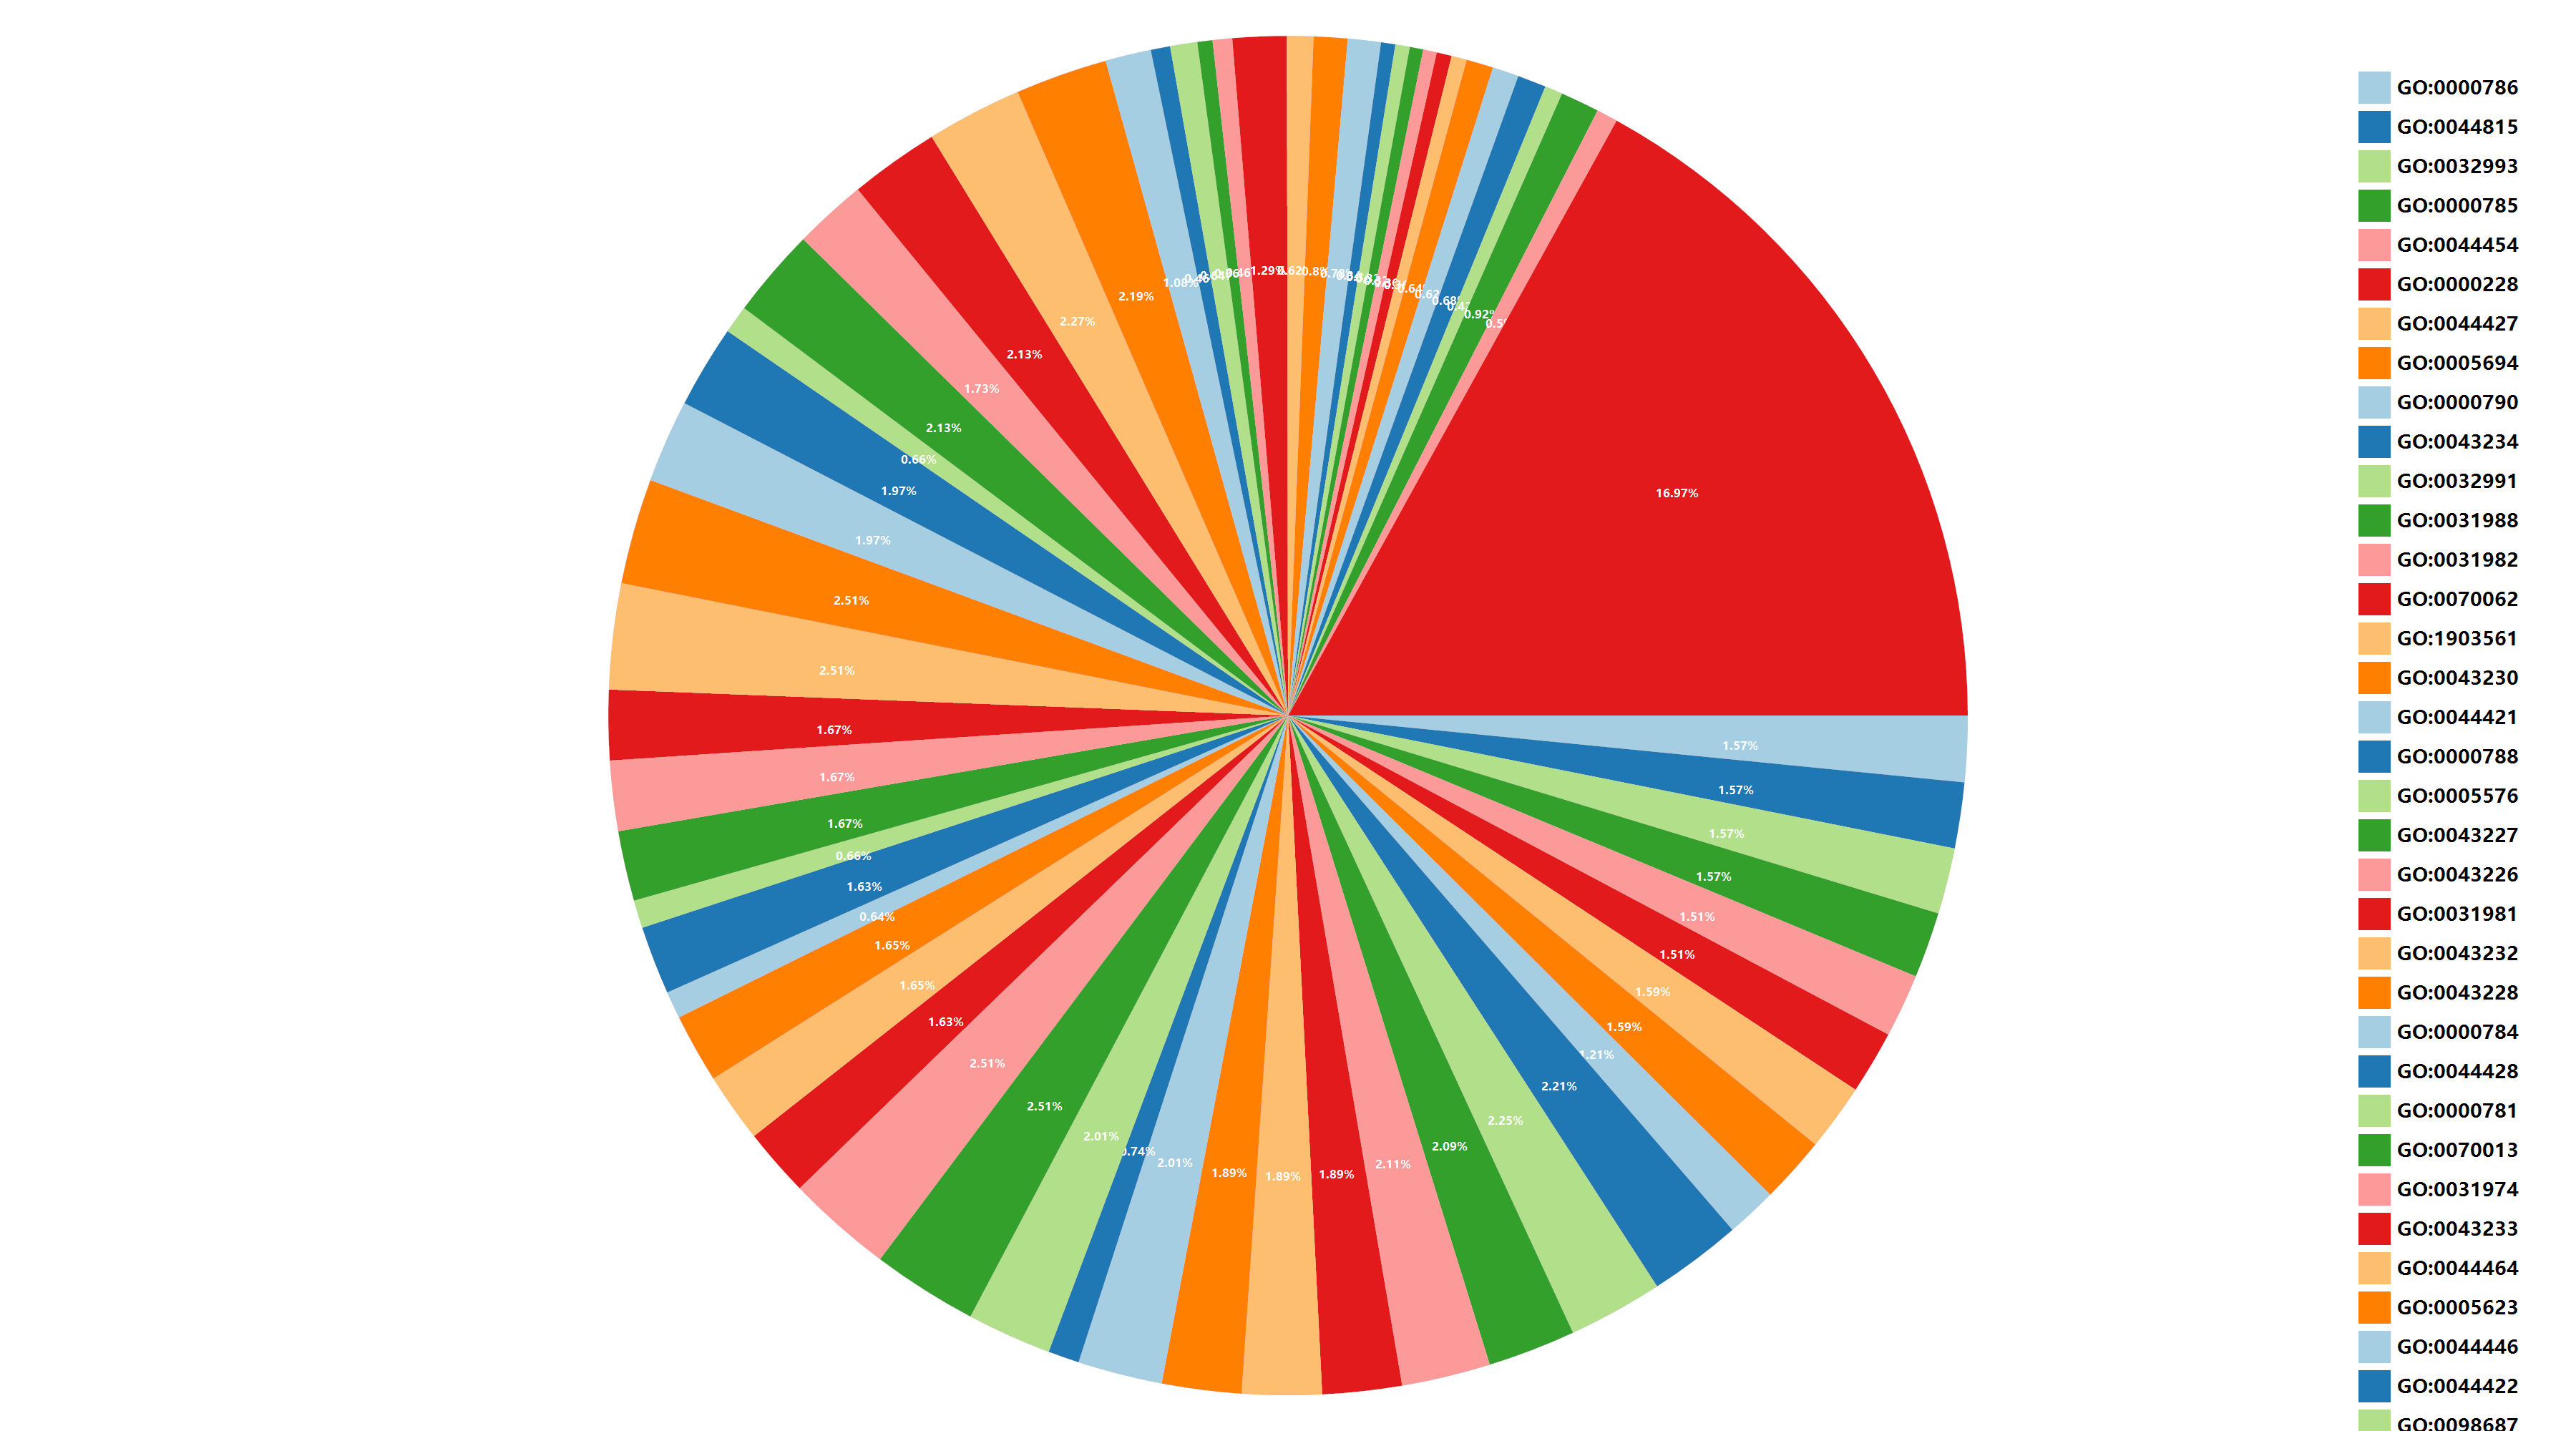

Values plotted in this chart, from the file beside it:
Name, Value, Description, IsEmpty
GO:0043227, 125, membrane-bounded organelle, False
GO:0043226, 125, organelle, False
GO:0044464, 125, cell part, False
GO:0005623, 125, cell, False
GO:0005622, 113, intracellular, False
GO:0032991, 112, macromolecular complex, False
GO:0043234, 110, protein complex, False
GO:0044424, 109, intracellular part, False
GO:0043231, 106, intracellular membrane-bounded organelle, False
GO:0043229, 106, intracellular organelle, False
GO:0031982, 105, vesicle, False
GO:0031988, 104, membrane-bounded vesicle, False
GO:0044421, 100, extracellular region part, False
GO:0005576, 100, extracellular region, False
GO:0044446, 98, intracellular organelle part, False
GO:0044422, 98, organelle part, False
GO:0070062, 94, extracellular exosome, False
GO:1903561, 94, extracellular vesicle, False
GO:0043230, 94, extracellular organelle, False
GO:0005634, 86, nucleus, False
GO:0070013, 83, intracellular organelle lumen, False
GO:0031974, 83, membrane-enclosed lumen, False
GO:0043233, 83, organelle lumen, False
GO:0043232, 82, intracellular non-membrane-bounded organ…, False
GO:0043228, 82, non-membrane-bounded organelle, False
GO:0031981, 81, nuclear lumen, False
GO:0044428, 81, nuclear part, False
GO:0044427, 79, chromosomal part, False
GO:0005694, 79, chromosome, False
GO:0000786, 78, nucleosome, False
GO:0044815, 78, DNA packaging complex, False
GO:0032993, 78, protein-DNA complex, False
GO:0000785, 78, chromatin, False
GO:0044454, 75, nuclear chromosome part, False
GO:0000228, 75, nuclear chromosome, False
GO:0016020, 64, membrane, False
GO:0000790, 60, nuclear chromatin, False
GO:0005654, 54, nucleoplasm, False
GO:0005737, 46, cytoplasm, False
GO:0071944, 40, cell periphery, False
GO:0005886, 39, plasma membrane, False
GO:0000788, 37, nuclear nucleosome, False
GO:0044425, 34, membrane part, False
GO:0000781, 33, chromosome, telomeric region, False
GO:0098687, 33, chromosomal region, False
GO:0000784, 32, nuclear chromosome, telomeric region, False
GO:0005615, 32, extracellular space, False
GO:0031224, 32, intrinsic component of membrane, False
GO:0044459, 31, plasma membrane part, False
GO:0016021, 31, integral component of membrane, False
GO:0044444, 25, cytoplasmic part, False
GO:0098797, 23, plasma membrane protein complex, False
GO:0098796, 23, membrane protein complex, False
GO:0012505, 21, endomembrane system, False
GO:0098552, 18, side of membrane, False
GO:0005887, 18, integral component of plasma membrane, False
GO:0031226, 18, intrinsic component of plasma membrane, False
GO:0031410, 17, cytoplasmic vesicle, False
GO:0097708, 17, intracellular vesicle, False
GO:0016023, 16, cytoplasmic, membrane-bounded vesicle, False
... 196 more rows
